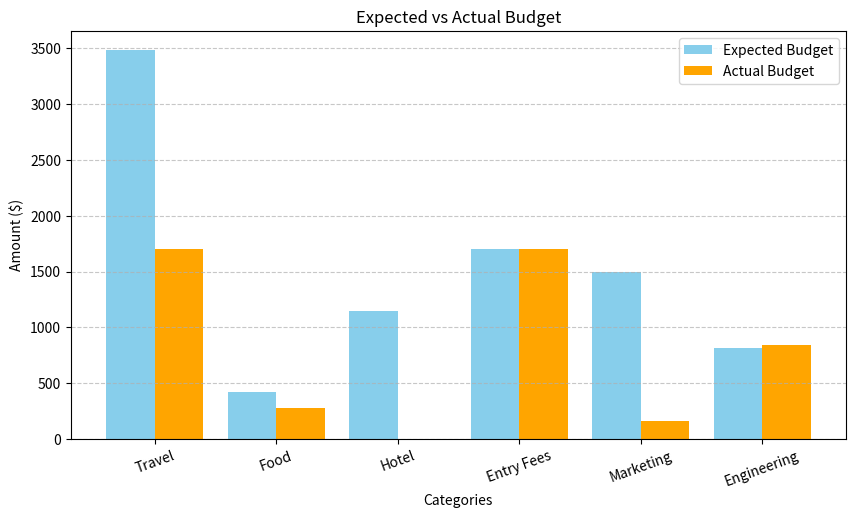
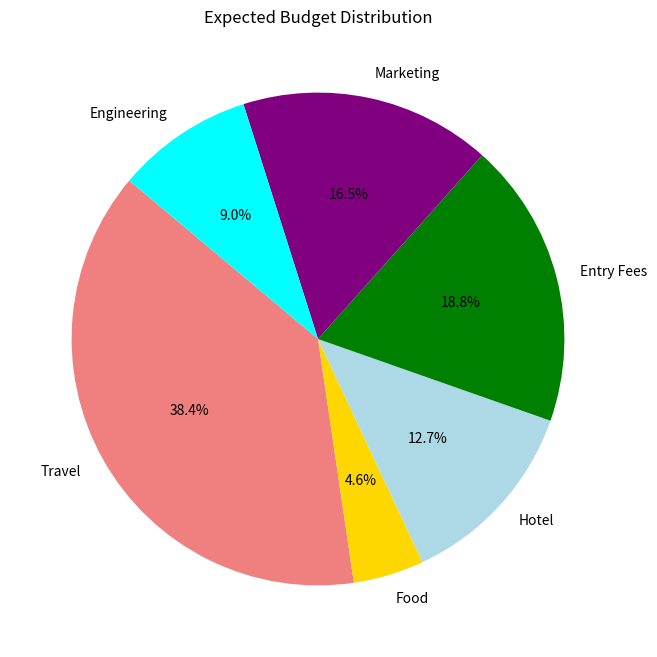
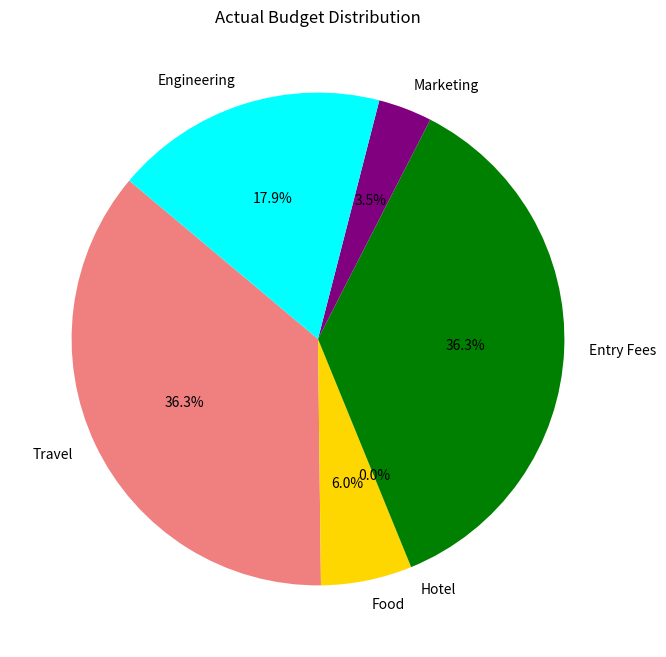

The script that saved these images, in order:
import matplotlib.pyplot as plt
import numpy as np

# Data
categories = ["Travel", "Food", "Hotel", "Entry Fees", "Marketing", "Engineering"]
expected_budget = [3480.74, 420, 1145.60, 1700, 1494, 814.50]
actual_budget = [1700, 280, 0, 1700, 164.94, 837.90]  # Hotel not finalized

# Bar Chart: Expected vs Actual Budget
x = np.arange(len(categories))

plt.figure(figsize=(10, 6))
plt.bar(x - 0.2, expected_budget, 0.4, label='Expected Budget', color='skyblue')
plt.bar(x + 0.2, actual_budget, 0.4, label='Actual Budget', color='orange')

plt.xlabel("Categories")
plt.ylabel("Amount ($)")
plt.title("Expected vs Actual Budget")
plt.xticks(ticks=x, labels=categories, rotation=20)
plt.legend()
plt.grid(axis='y', linestyle='--', alpha=0.7)
plt.subplots_adjust(bottom=0.2)  # Adjust the bottom margin to make it wider

plt.show()

# Pie Chart: Expected Budget Breakdown
plt.figure(figsize=(8, 8))
plt.pie(expected_budget, labels=categories, autopct='%1.1f%%', startangle=140, colors=['lightcoral', 'gold', 'lightblue', 'green', 'purple', 'cyan'])
plt.title("Expected Budget Distribution")
plt.show()

# Pie Chart: Actual Budget Breakdown
plt.figure(figsize=(8, 8))
plt.pie(actual_budget, labels=categories, autopct='%1.1f%%', startangle=140, colors=['lightcoral', 'gold', 'lightblue', 'green', 'purple', 'cyan'])
plt.title("Actual Budget Distribution")
plt.show()